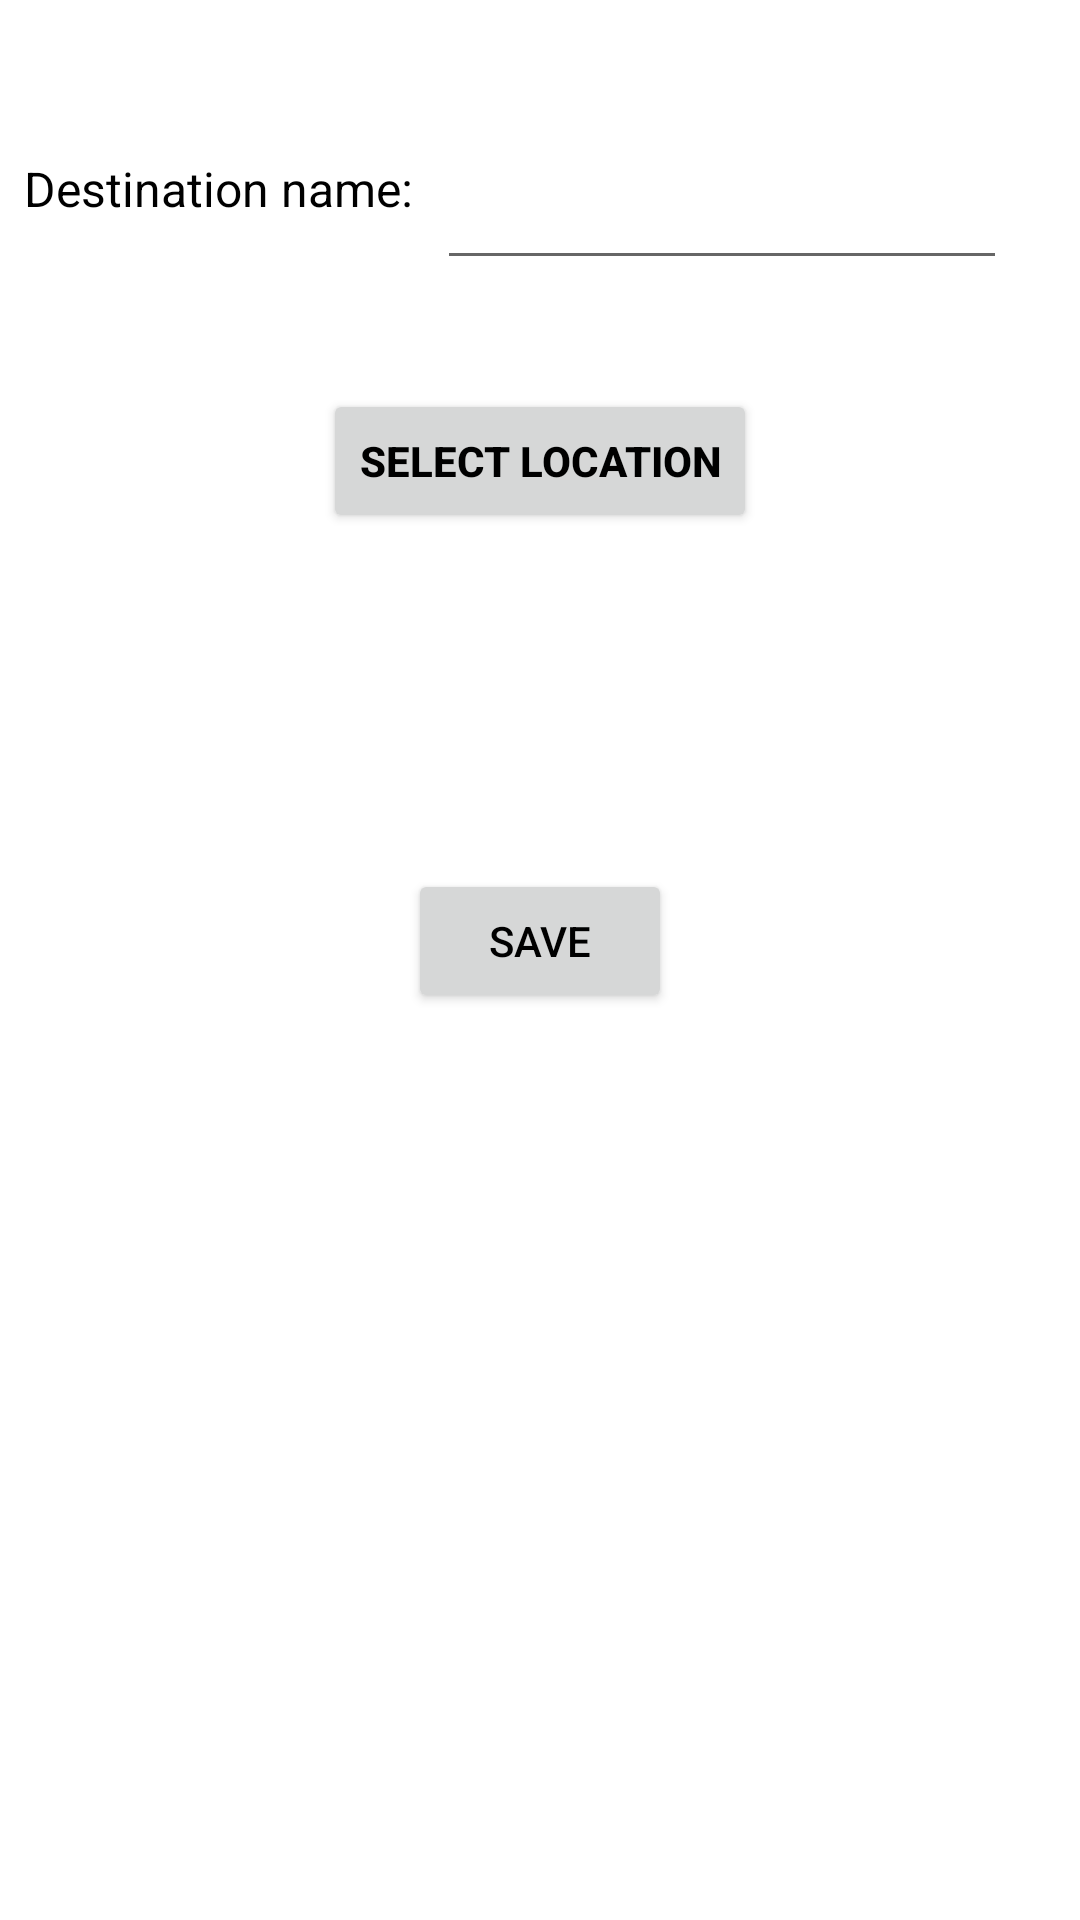

The Android layout XML behind this screen, and the referenced resources:
<!-- AndroidManifest.xml: application theme Theme.TravelPlanner -->
<!-- res/layout/activity_add_wishlist_item.xml -->
<?xml version="1.0" encoding="utf-8"?>
<androidx.constraintlayout.widget.ConstraintLayout xmlns:android="http://schemas.android.com/apk/res/android"
    xmlns:app="http://schemas.android.com/apk/res-auto"
    xmlns:tools="http://schemas.android.com/tools"
    android:id="@+id/ConstraintLayout"
    android:layout_width="match_parent"
    android:layout_height="match_parent"
    tools:context=".activities.AddWishlistItemActivity">

    <TextView
        android:id="@+id/tv_wishlistItem_name"
        android:layout_width="wrap_content"
        android:layout_height="wrap_content"
        android:layout_marginStart="8dp"
        android:layout_marginTop="52dp"
        android:text="@string/destination_name"
        android:textColor="#000000"
        android:textSize="16sp"
        app:layout_constraintStart_toStartOf="parent"
        app:layout_constraintTop_toTopOf="parent" />

    <EditText
        android:id="@+id/ed_wishlistItem_name"
        android:layout_width="190dp"
        android:layout_height="49dp"
        android:layout_marginStart="8dp"
        android:layout_marginTop="-8dp"
        android:ems="10"
        android:inputType="textPersonName"
        android:minHeight="48dp"
        android:textColor="#000000"
        app:layout_constraintStart_toEndOf="@+id/tv_wishlistItem_name"
        app:layout_constraintTop_toTopOf="@+id/tv_wishlistItem_name"
        tools:ignore="SpeakableTextPresentCheck" />

    <Button
        android:id="@+id/btnLocation"
        android:layout_width="wrap_content"
        android:layout_height="wrap_content"
        android:layout_marginTop="56dp"
        android:text="@string/select_location"
        android:textColor="#000000"
        android:textStyle="bold"
        app:layout_constraintEnd_toEndOf="parent"
        app:layout_constraintStart_toStartOf="parent"
        app:layout_constraintTop_toBottomOf="@+id/tv_wishlistItem_name" />

    <TextView
        android:id="@+id/tv_longitude"
        android:layout_width="wrap_content"
        android:layout_height="wrap_content"
        android:layout_marginStart="-180dp"
        android:layout_marginTop="45dp"
        android:textColor="#000000"
        android:textSize="16sp"
        app:layout_constraintEnd_toEndOf="parent"
        app:layout_constraintStart_toStartOf="parent"
        app:layout_constraintTop_toBottomOf="@+id/btnLocation" />

    <TextView
        android:id="@+id/tv_latitude"
        android:layout_width="wrap_content"
        android:layout_height="wrap_content"
        android:layout_marginStart="110dp"
        android:layout_marginTop="45dp"
        android:layout_marginEnd="60dp"
        android:textColor="#000000"
        android:textSize="16sp"
        app:layout_constraintEnd_toEndOf="parent"
        app:layout_constraintStart_toEndOf="@+id/tv_longitude"
        app:layout_constraintTop_toBottomOf="@+id/btnLocation" />

    <Button
        android:id="@+id/btnWishlistSave"
        android:layout_width="wrap_content"
        android:layout_height="wrap_content"
        android:layout_marginTop="112dp"
        android:text="@string/save"
        android:textColor="#000000"
        app:layout_constraintEnd_toEndOf="parent"
        app:layout_constraintStart_toStartOf="parent"
        app:layout_constraintTop_toBottomOf="@+id/btnLocation" />
</androidx.constraintlayout.widget.ConstraintLayout>
<!-- resources referenced by this layout -->
<resources>
  <string name="destination_name">Destination name:</string>
  <string name="save">Save</string>
  <string name="select_location">SELECT LOCATION</string>
  <style name="Theme.TravelPlanner" parent="Theme.MaterialComponents.DayNight.NoActionBar">
          
          <item name="colorPrimary">@color/orange_12</item>
          <item name="colorPrimaryVariant">@color/orange_12</item>
          <item name="colorOnPrimary">@color/white</item>
          
          <item name="colorSecondary">@color/orange_12</item>
          <item name="colorSecondaryVariant">@color/orange_12</item>
          <item name="colorOnSecondary">@color/black</item>
          
          <item name="android:statusBarColor" tools:targetApi="l">?attr/colorPrimaryVariant</item>
          
      </style>
  <color name="orange_12">#fd7e14</color>
  <color name="white">#FFFFFFFF</color>
  <color name="black">#000000</color>
</resources>
